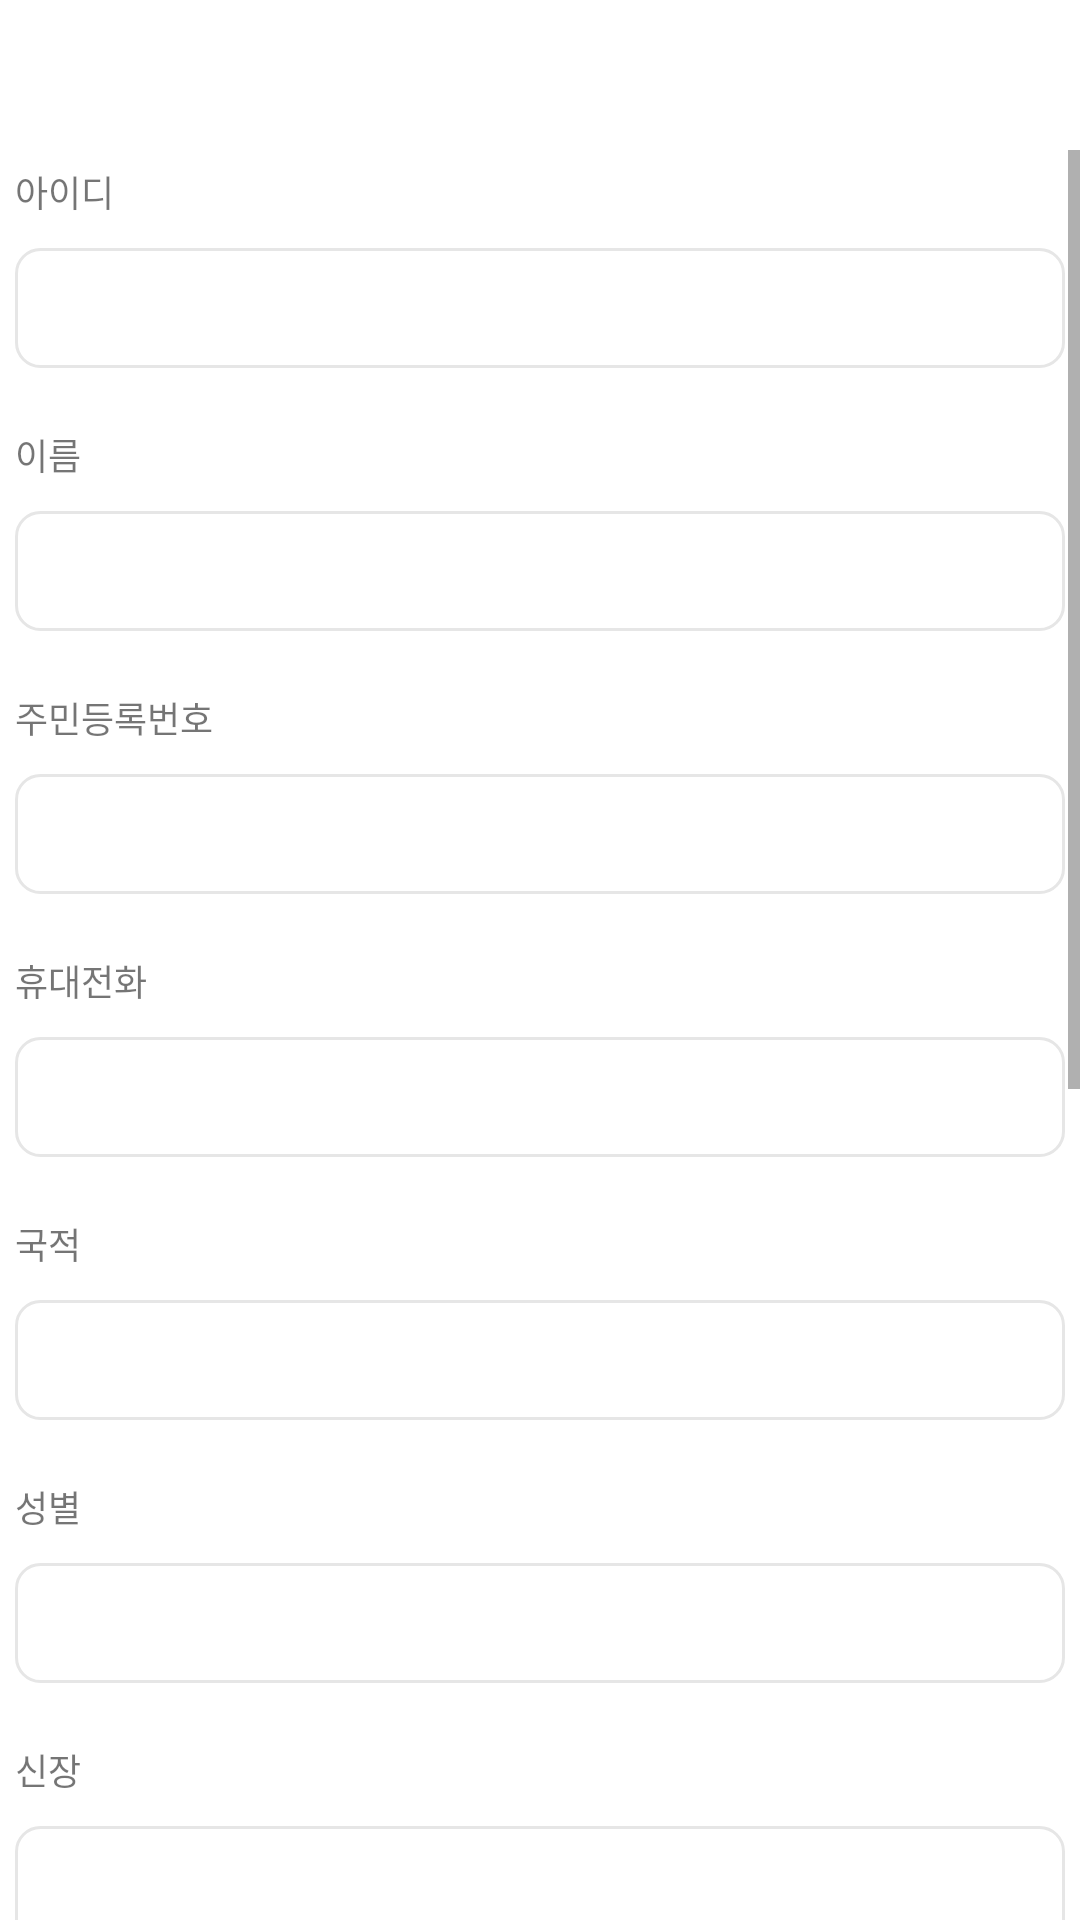

Produce the Android XML layout that renders to this screen, including the resource entries it uses.
<!-- AndroidManifest.xml: application theme Theme.KumohMap -->
<!-- res/layout/fragment_info.xml -->
<?xml version="1.0" encoding="utf-8"?>
<LinearLayout xmlns:android="http://schemas.android.com/apk/res/android"
    android:layout_width="match_parent"
    android:layout_height="match_parent"
    android:layout_margin="15dp"
    android:paddingTop="50dp"
    android:orientation="vertical">

    <ScrollView
        android:id="@+id/Update"
        android:layout_width="match_parent"
        android:layout_height="wrap_content">

        <LinearLayout
            android:layout_width="match_parent"
            android:layout_height="match_parent"
            android:layout_margin="5dp"
            android:orientation="vertical">

            <TextView
                android:layout_width="match_parent"
                android:layout_height="wrap_content"
                android:layout_marginBottom="10dp"
                android:fontFamily="@font/nanumsquareb"
                android:text="아이디"
                android:textSize="12sp" />
            <TextView
                android:id="@+id/Id"
                android:layout_width="match_parent"
                android:layout_height="40dp"
                android:layout_marginBottom="20dp"
                android:padding="10dp"
                android:background="@drawable/border"
                android:fontFamily="@font/nanumsquarer"
                android:textColor="@color/black"
                android:text=""
                android:textSize="13sp" />
            <TextView
                android:layout_width="match_parent"
                android:layout_height="wrap_content"
                android:layout_marginBottom="10dp"
                android:fontFamily="@font/nanumsquareb"
                android:text="이름"
                android:textSize="12sp" />
            <EditText
                android:id="@+id/uUserName"
                android:layout_width="match_parent"
                android:layout_height="40dp"
                android:layout_marginBottom="20dp"
                android:padding="10dp"
                android:background="@drawable/border"
                android:fontFamily="@font/nanumsquarer"
                android:textSize="13sp" />
            <TextView
                android:layout_width="match_parent"
                android:layout_height="wrap_content"
                android:layout_marginBottom="10dp"
                android:fontFamily="@font/nanumsquareb"
                android:text="주민등록번호"
                android:textSize="12sp" />
            <EditText
                android:id="@+id/uRrn"
                android:layout_width="match_parent"
                android:layout_height="40dp"
                android:layout_marginBottom="20dp"
                android:padding="10dp"
                android:background="@drawable/border"
                android:fontFamily="@font/nanumsquarer"
                android:textSize="13sp" />
            <TextView
                android:layout_width="match_parent"
                android:layout_height="wrap_content"
                android:layout_marginBottom="10dp"
                android:text="휴대전화"
                android:fontFamily="@font/nanumsquareb"
                android:textSize="12sp"/>
            <EditText
                android:id="@+id/uPhone"
                android:layout_width="match_parent"
                android:layout_height="40dp"
                android:layout_marginBottom="20dp"
                android:padding="10dp"
                android:background="@drawable/border"
                android:fontFamily="@font/nanumsquarer"
                android:textSize="13sp" />
            <TextView
                android:layout_width="match_parent"
                android:layout_height="wrap_content"
                android:layout_marginBottom="10dp"
                android:fontFamily="@font/nanumsquareb"
                android:text="국적"
                android:textSize="12sp" />
            
            
            
            
            
            
            
            
            <EditText
                android:id="@+id/uNationality"
                android:layout_width="match_parent"
                android:layout_height="40dp"
                android:layout_marginBottom="20dp"
                android:padding="10dp"
                android:background="@drawable/border"
                android:fontFamily="@font/nanumsquarer"
                android:textSize="13sp" />
            <TextView
                android:layout_width="match_parent"
                android:layout_height="wrap_content"
                android:layout_marginBottom="10dp"
                android:fontFamily="@font/nanumsquareb"
                android:text="성별"
                android:textSize="12sp" />
            <EditText
                android:id="@+id/uSex"
                android:layout_width="match_parent"
                android:layout_height="40dp"
                android:layout_marginBottom="20dp"
                android:padding="10dp"
                android:background="@drawable/border"
                android:fontFamily="@font/nanumsquarer"
                android:textSize="13sp" />
            <TextView
                android:layout_width="match_parent"
                android:layout_height="wrap_content"
                android:layout_marginBottom="10dp"
                android:fontFamily="@font/nanumsquareb"
                android:text="신장"
                android:textSize="12sp" />
            <EditText
                android:id="@+id/uHeight"
                android:layout_width="match_parent"
                android:layout_height="40dp"
                android:layout_marginBottom="20dp"
                android:padding="10dp"
                android:background="@drawable/border"
                android:fontFamily="@font/nanumsquarer"
                android:textSize="13sp" />
            <TextView
                android:layout_width="match_parent"
                android:layout_height="wrap_content"
                android:layout_marginBottom="10dp"
                android:fontFamily="@font/nanumsquareb"
                android:text="몸무게"
                android:textSize="12sp" />
            <EditText
                android:id="@+id/uWeight"
                android:layout_width="match_parent"
                android:layout_height="40dp"
                android:layout_marginBottom="20dp"
                android:padding="10dp"
                android:background="@drawable/border"
                android:fontFamily="@font/nanumsquarer"
                android:textSize="13sp" />
            <TextView
                android:layout_width="match_parent"
                android:layout_height="wrap_content"
                android:layout_marginBottom="10dp"
                android:fontFamily="@font/nanumsquareb"
                android:text="혈액형"
                android:textSize="12sp" />
            <EditText
                android:id="@+id/uBlood"
                android:layout_width="match_parent"
                android:layout_height="40dp"
                android:layout_marginBottom="20dp"
                android:padding="10dp"
                android:background="@drawable/border"
                android:fontFamily="@font/nanumsquarer"
                android:textSize="13sp" />

            <TextView
                android:layout_width="wrap_content"
                android:layout_height="wrap_content"
                android:layout_marginTop="20dp"
                android:layout_marginBottom="10dp"
                android:text="보호자 정보"
                android:fontFamily="@font/nanumsquareeb"
                android:textSize="15.5sp"/>
            <TextView
                android:layout_width="match_parent"
                android:layout_height="wrap_content"
                android:layout_marginBottom="10dp"
                android:fontFamily="@font/nanumsquareb"
                android:text="이름"
                android:textSize="12sp" />
            <EditText
                android:id="@+id/uProtectorName"
                android:layout_width="match_parent"
                android:layout_height="40dp"
                android:layout_marginBottom="20dp"
                android:padding="10dp"
                android:background="@drawable/border"
                android:fontFamily="@font/nanumsquarer"
                android:textSize="13sp" />
            <TextView
                android:layout_width="match_parent"
                android:layout_height="wrap_content"
                android:layout_marginBottom="10dp"
                android:text="휴대전화"
                android:fontFamily="@font/nanumsquareb"
                android:textSize="12sp"/>
            <EditText
                android:id="@+id/uProtectorPhone"
                android:layout_width="match_parent"
                android:layout_height="40dp"
                android:layout_marginBottom="20dp"
                android:padding="10dp"
                android:background="@drawable/border"
                android:fontFamily="@font/nanumsquarer"
                android:textSize="13sp" />

            <LinearLayout
                android:layout_width="match_parent"
                android:layout_height="wrap_content"
                android:orientation="horizontal" >
                <Button
                    android:id="@+id/DeleteUser"
                    android:layout_width="0dp"
                    android:layout_height="60dp"
                    android:layout_weight="5"
                    android:layout_marginTop="30dp"
                    android:layout_marginEnd="10dp"
                    android:backgroundTint="#BDBDBD"
                    android:text="삭제"
                    android:textSize="11sp"/>
                <Button
                    android:id="@+id/UpdateUser"
                    android:layout_width="0dp"
                    android:layout_height="60dp"
                    android:layout_weight="5"
                    android:layout_marginTop="30dp"
                    android:text="수정"
                    android:textSize="11sp"/>
            </LinearLayout>
        </LinearLayout>
    </ScrollView>

</LinearLayout>
<!-- resources referenced by this layout -->
<resources>
  <!-- drawable border (drawable) -->
  <?xml version="1.0" encoding="utf-8"?>
  <shape xmlns:android="http://schemas.android.com/apk/res/android"
      android:padding="10dp"
      android:shape="rectangle">
  
      <stroke android:width="1dp"
          android:color="#E6E6E6"/>
  
      <solid android:color="#FFFFFF"/>
      <corners
          android:topLeftRadius="8dp"
          android:topRightRadius="8dp"
          android:bottomLeftRadius="8dp"
          android:bottomRightRadius="8dp"/>
  </shape>
  <style name="Theme.KumohMap" parent="Theme.MaterialComponents.DayNight.NoActionBar">
          
          <item name="colorPrimary">#7c8cf1</item>
          <item name="colorPrimaryVariant">#7c8cf1</item>
          <item name="colorOnPrimary">@color/white</item>
          
          <item name="colorSecondary">@color/teal_200</item>
          <item name="colorSecondaryVariant">@color/teal_700</item>
          <item name="colorOnSecondary">@color/black</item>
          
          <item name="android:statusBarColor" tools:targetApi="l">?attr/colorPrimaryVariant</item>
          
      </style>
  <!-- not gathered from this repository: default colours our renderer supplied (Android Studio template values) -->
  <color name="teal_200">#FF03DAC5</color>
  <color name="teal_700">#FF018786</color>
  <color name="black">#FF000000</color>
  <color name="white">#FFFFFFFF</color>
</resources>
